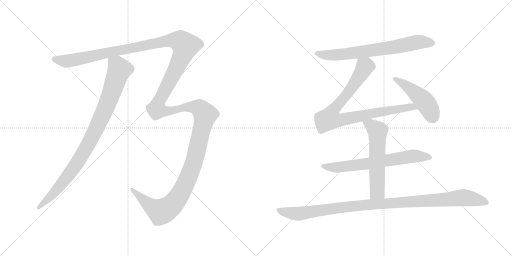
t = 0.00 s
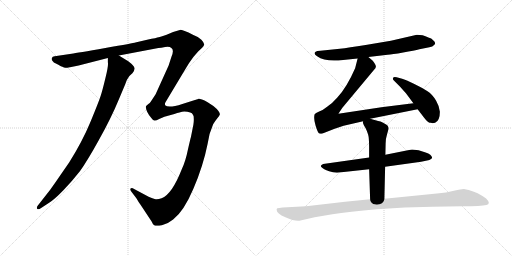
t = 6.80 s
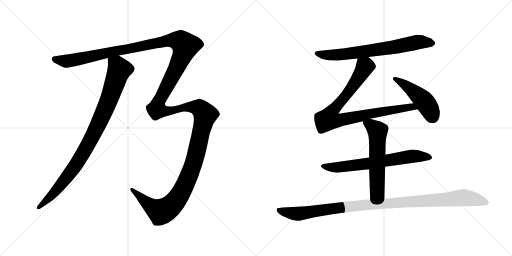
t = 7.07 s
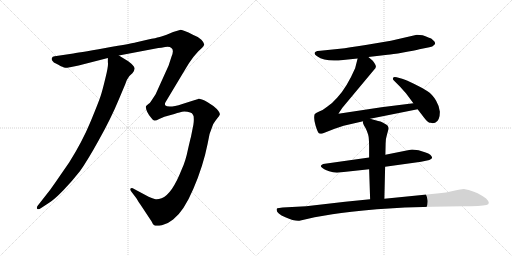
t = 7.34 s
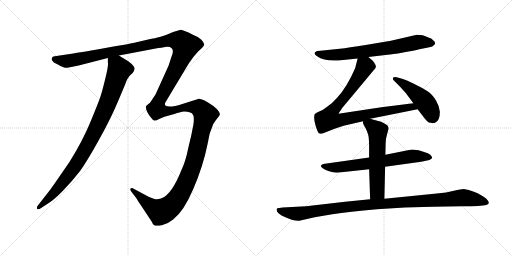
t = 7.61 s
t = 8.57 s: frame unchanged from t = 7.61 s, image omitted

The animated SVG that drew these frames (rendered in a browser with its animation timeline set to each time). Animation: 8 CSS @keyframes rules; one cycle of 8.57 s.

<svg version="1.1" viewBox="0 0 2048 1024" xmlns="http://www.w3.org/2000/svg">
  <g stroke="lightgray" stroke-dasharray="1,1" stroke-width="1" transform="scale(4, 4)">
    <line x1="0" y1="0" x2="256" y2="256"></line>
    <line x1="256" y1="0" x2="0" y2="256"></line>
    <line x1="128" y1="0" x2="128" y2="256"></line>
    <line x1="0" y1="128" x2="256" y2="128"></line>
    <line x1="256" y1="0" x2="512" y2="256"></line>
    <line x1="512" y1="0" x2="256" y2="256"></line>
    <line x1="384" y1="0" x2="384" y2="256"></line>
    <line x1="256" y1="128" x2="512" y2="128"></line>
  </g>
<g transform="scale(1, -1) translate(0, -850)">
   <style type="text/css">
    @keyframes keyframes0 {
      from {
       stroke: black;
       stroke-dashoffset: 962;
       stroke-width: 128;
       }
       76% {
       animation-timing-function: step-end;
       stroke: black;
       stroke-dashoffset: 0;
       stroke-width: 128;
       }
       to {
       stroke: black;
       stroke-width: 1024;
       }
       }
       #make-me-a-hanzi-animation-0 {
         animation: keyframes0 1.032878s both;
         animation-delay: 0.000000s;
         animation-timing-function: linear;
       }
    @keyframes keyframes1 {
      from {
       stroke: black;
       stroke-dashoffset: 1872;
       stroke-width: 128;
       }
       86% {
       animation-timing-function: step-end;
       stroke: black;
       stroke-dashoffset: 0;
       stroke-width: 128;
       }
       to {
       stroke: black;
       stroke-width: 1024;
       }
       }
       #make-me-a-hanzi-animation-1 {
         animation: keyframes1 1.773437s both;
         animation-delay: 1.032878s;
         animation-timing-function: linear;
       }
    @keyframes keyframes2 {
      from {
       stroke: black;
       stroke-dashoffset: 722;
       stroke-width: 128;
       }
       70% {
       animation-timing-function: step-end;
       stroke: black;
       stroke-dashoffset: 0;
       stroke-width: 128;
       }
       to {
       stroke: black;
       stroke-width: 1024;
       }
       }
       #make-me-a-hanzi-animation-2 {
         animation: keyframes2 0.837565s both;
         animation-delay: 2.806315s;
         animation-timing-function: linear;
       }
    @keyframes keyframes3 {
      from {
       stroke: black;
       stroke-dashoffset: 898;
       stroke-width: 128;
       }
       75% {
       animation-timing-function: step-end;
       stroke: black;
       stroke-dashoffset: 0;
       stroke-width: 128;
       }
       to {
       stroke: black;
       stroke-width: 1024;
       }
       }
       #make-me-a-hanzi-animation-3 {
         animation: keyframes3 0.980794s both;
         animation-delay: 3.643880s;
         animation-timing-function: linear;
       }
    @keyframes keyframes4 {
      from {
       stroke: black;
       stroke-dashoffset: 475;
       stroke-width: 128;
       }
       61% {
       animation-timing-function: step-end;
       stroke: black;
       stroke-dashoffset: 0;
       stroke-width: 128;
       }
       to {
       stroke: black;
       stroke-width: 1024;
       }
       }
       #make-me-a-hanzi-animation-4 {
         animation: keyframes4 0.636556s both;
         animation-delay: 4.624674s;
         animation-timing-function: linear;
       }
    @keyframes keyframes5 {
      from {
       stroke: black;
       stroke-dashoffset: 689;
       stroke-width: 128;
       }
       69% {
       animation-timing-function: step-end;
       stroke: black;
       stroke-dashoffset: 0;
       stroke-width: 128;
       }
       to {
       stroke: black;
       stroke-width: 1024;
       }
       }
       #make-me-a-hanzi-animation-5 {
         animation: keyframes5 0.810710s both;
         animation-delay: 5.261230s;
         animation-timing-function: linear;
       }
    @keyframes keyframes6 {
      from {
       stroke: black;
       stroke-dashoffset: 588;
       stroke-width: 128;
       }
       66% {
       animation-timing-function: step-end;
       stroke: black;
       stroke-dashoffset: 0;
       stroke-width: 128;
       }
       to {
       stroke: black;
       stroke-width: 1024;
       }
       }
       #make-me-a-hanzi-animation-6 {
         animation: keyframes6 0.728516s both;
         animation-delay: 6.071940s;
         animation-timing-function: linear;
       }
    @keyframes keyframes7 {
      from {
       stroke: black;
       stroke-dashoffset: 1091;
       stroke-width: 128;
       }
       78% {
       animation-timing-function: step-end;
       stroke: black;
       stroke-dashoffset: 0;
       stroke-width: 128;
       }
       to {
       stroke: black;
       stroke-width: 1024;
       }
       }
       #make-me-a-hanzi-animation-7 {
         animation: keyframes7 1.137858s both;
         animation-delay: 6.800456s;
         animation-timing-function: linear;
       }
</style>
<path d="M 431.5 618.5 L 431.5 601.5 Q 434.5 586.5 421.5 537.5 Q 409.5 487.5 402.5 466.5 Q 395.5 444.5 362.5 364.5 Q 329.5 284.5 276.5 200.5 L 218.5 116.5 Q 200.5 89.5 176.5 60.5 L 154.5 32.5 Q 144.5 21.5 148.5 15.5 Q 153.5 9.5 164.5 18.5 L 196.5 39.5 Q 217.5 52.5 252.5 88.5 Q 287.5 124.5 319.5 165.5 Q 348.5 205.5 395.5 290.5 Q 443.5 375.5 476.5 455.5 L 500.5 512.5 Q 505.5 531.5 517.5 546.5 L 529.5 557.5 Q 538.5 569.5 538.5 576.5 Q 538.5 582.5 525.5 595.5 Q 512.5 607.5 501.5 612.5 L 475.5 628.5 C 449.5 644.5 430.5 648.5 431.5 618.5 Z" fill="lightgray"></path> 
<path d="M 314.5 588.5 L 431.5 618.5 L 475.5 628.5 L 633.5 658.5 Q 643.5 659.5 660.5 662.5 Q 678.5 665.5 685.5 658.5 Q 697.5 650.5 685.5 622.5 L 674.5 588.5 L 622.5 473.5 L 603.5 444.5 Q 599.5 437.5 593.5 434.5 L 584.5 426.5 Q 581.5 419.5 588.5 403.5 Q 596.5 387.5 604.5 379.5 Q 611.5 368.5 618.5 368.5 Q 625.5 368.5 636.5 374.5 L 657.5 383.5 L 697.5 394.5 Q 722.5 402.5 728.5 403.5 Q 735.5 404.5 749.5 403.5 Q 763.5 401.5 767.5 397.5 Q 772.5 392.5 774.5 385.5 Q 776.5 368.5 773.5 351.5 L 763.5 301.5 Q 761.5 295.5 751.5 251.5 Q 742.5 206.5 727.5 174.5 Q 687.5 72.5 646.5 57.5 Q 632.5 52.5 623.5 53.5 Q 615.5 54.5 594.5 63.5 L 536.5 94.5 Q 527.5 99.5 522.5 96.5 Q 518.5 92.5 526.5 82.5 L 545.5 57.5 Q 554.5 41.5 561.5 32.5 L 606.5 -35.5 Q 612.5 -49.5 616.5 -50.5 Q 624.5 -55.5 647.5 -50.5 Q 670.5 -45.5 692.5 -27.5 Q 735.5 5.5 773.5 95.5 Q 812.5 185.5 830.5 275.5 Q 835.5 315.5 852.5 353.5 Q 860.5 366.5 868.5 376.5 Q 877.5 386.5 879.5 392.5 Q 879.5 405.5 853.5 426.5 L 830.5 441.5 Q 801.5 455.5 793.5 454.5 Q 785.5 452.5 729.5 434.5 Q 673.5 416.5 660.5 429.5 Q 658.5 436.5 662.5 442.5 L 740.5 572.5 Q 756.5 600.5 773.5 622.5 L 792.5 644.5 L 808.5 659.5 Q 816.5 666.5 816.5 672.5 Q 817.5 678.5 805.5 691.5 Q 793.5 703.5 773.5 710.5 Q 728.5 731.5 719.5 730.5 L 692.5 722.5 L 666.5 711.5 Q 640.5 702.5 634.5 701.5 Q 628.5 699.5 588.5 691.5 L 541.5 680.5 Q 535.5 678.5 421.5 658.5 Q 307.5 638.5 286.5 635.5 L 218.5 625.5 Q 209.5 624.5 207.5 618.5 Q 205.5 611.5 209.5 607.5 Q 212.5 600.5 227.5 594.5 Q 244.5 584.5 249.5 583.5 Q 256.5 579.5 261.5 579.5 Q 266.5 578.5 314.5 588.5 Z" fill="lightgray"></path> 
<path d="M 1473.5 622.0 L 1550.5 631.0 Q 1567.5 632.0 1612.5 640.0 Q 1658.5 648.0 1677.5 653.0 L 1717.5 661.0 Q 1730.5 663.0 1737.5 671.0 Q 1745.5 679.0 1732.5 689.0 Q 1726.5 697.0 1713.5 700.0 Q 1701.5 706.0 1690.5 709.0 L 1667.5 711.0 L 1563.5 687.0 L 1462.5 670.0 Q 1393.5 659.0 1359.5 655.0 L 1281.5 647.0 Q 1266.5 647.0 1262.5 643.0 Q 1251.5 636.0 1268.5 625.0 Q 1301.5 601.0 1372.5 610.0 L 1430.5 616.0 L 1473.5 622.0 Z" fill="lightgray"></path> 
<path d="M 1480.5 375.0 L 1670.5 413.0 C 1699.5 419.0 1683.5 441.0 1653.5 437.0 L 1525.5 421.0 L 1353.5 395.0 L 1369.5 419.0 L 1495.5 570.0 Q 1503.5 577.0 1503.5 583.0 Q 1504.5 588.0 1497.5 598.0 Q 1494.5 606.0 1473.5 622.0 C 1450.5 641.0 1437.5 645.0 1430.5 616.0 L 1420.5 577.0 Q 1386.5 499.0 1348.5 459.0 Q 1328.5 436.0 1308.5 423.0 Q 1291.5 409.0 1276.5 404.0 Q 1261.5 398.0 1258.5 393.0 Q 1253.5 376.0 1262.5 347.0 Q 1271.5 317.0 1277.5 316.0 Q 1278.5 315.0 1287.5 315.0 L 1338.5 335.0 L 1374.5 347.0 L 1452.5 365.0 L 1480.5 375.0 Z" fill="lightgray"></path> 
<path d="M 1670.5 413.0 L 1696.5 379.0 Q 1710.5 361.0 1718.5 359.0 Q 1727.5 360.0 1730.5 357.0 L 1740.5 359.0 Q 1759.5 367.0 1759.5 403.0 Q 1757.5 425.0 1744.5 447.0 Q 1729.5 473.0 1708.5 486.0 Q 1688.5 499.0 1655.5 515.0 Q 1623.5 531.0 1608.5 535.0 L 1586.5 541.0 Q 1577.5 543.0 1574.5 541.0 Q 1567.5 535.0 1576.5 527.0 L 1599.5 504.0 L 1624.5 476.0 L 1653.5 437.0 L 1670.5 413.0 Z" fill="lightgray"></path> 
<path d="M 1540.5 183.0 L 1684.5 203.0 Q 1728.5 210.0 1728.5 219.0 Q 1726.5 232.0 1702.5 240.0 L 1674.5 249.0 L 1648.5 252.0 Q 1640.5 252.0 1596.5 242.0 L 1541.5 231.0 L 1476.5 220.0 L 1292.5 194.0 Q 1284.5 189.0 1283.5 187.0 Q 1282.5 185.0 1287.5 180.0 Q 1292.5 174.0 1316.5 165.0 Q 1340.5 156.0 1365.5 161.0 L 1476.5 173.0 L 1540.5 183.0 Z" fill="lightgray"></path> 
<path d="M 1537.5 55.0 L 1540.5 183.0 L 1541.5 231.0 L 1542.5 275.0 Q 1542.5 296.0 1548.5 314.0 L 1554.5 335.0 Q 1554.5 349.0 1539.5 355.0 L 1528.5 361.0 Q 1523.5 364.0 1512.5 366.0 L 1480.5 375.0 C 1451.5 383.0 1451.5 383.0 1452.5 365.0 L 1451.5 360.0 Q 1450.5 360.0 1455.5 349.0 L 1462.5 337.0 Q 1468.5 325.0 1472.5 312.0 Q 1476.5 298.0 1476.5 261.0 L 1476.5 220.0 L 1476.5 173.0 L 1480.5 53.0 C 1481.5 23.0 1536.5 25.0 1537.5 55.0 Z" fill="lightgray"></path> 
<path d="M 1197.5 -33.0 L 1258.5 -19.0 L 1329.5 -7.0 Q 1394.5 3.0 1507.5 13.0 Q 1620.5 23.0 1729.5 23.0 L 1849.5 25.0 Q 1925.5 25.0 1945.5 30.0 Q 1965.5 35.0 1944.5 56.0 Q 1929.5 67.0 1910.5 77.0 Q 1877.5 91.0 1869.5 91.0 L 1855.5 94.0 Q 1845.5 94.0 1815.5 87.0 Q 1786.5 79.0 1747.5 76.0 L 1537.5 55.0 L 1480.5 53.0 L 1380.5 43.0 L 1224.5 25.0 L 1130.5 20.0 Q 1113.5 18.0 1109.5 17.0 Q 1106.5 16.0 1106.5 11.0 Q 1106.5 -4.0 1141.5 -19.0 Q 1176.5 -35.0 1197.5 -33.0 Z" fill="lightgray"></path> 
      <clipPath id="make-me-a-hanzi-clip-0">
      <path d="M 431.5 618.5 L 431.5 601.5 Q 434.5 586.5 421.5 537.5 Q 409.5 487.5 402.5 466.5 Q 395.5 444.5 362.5 364.5 Q 329.5 284.5 276.5 200.5 L 218.5 116.5 Q 200.5 89.5 176.5 60.5 L 154.5 32.5 Q 144.5 21.5 148.5 15.5 Q 153.5 9.5 164.5 18.5 L 196.5 39.5 Q 217.5 52.5 252.5 88.5 Q 287.5 124.5 319.5 165.5 Q 348.5 205.5 395.5 290.5 Q 443.5 375.5 476.5 455.5 L 500.5 512.5 Q 505.5 531.5 517.5 546.5 L 529.5 557.5 Q 538.5 569.5 538.5 576.5 Q 538.5 582.5 525.5 595.5 Q 512.5 607.5 501.5 612.5 L 475.5 628.5 C 449.5 644.5 430.5 648.5 431.5 618.5 Z" fill="lightgray"></path>
      </clipPath>
      <path clip-path="url(#make-me-a-hanzi-clip-0)" d="M 440.5 614.5 L 470.5 586.5 L 477.5 571.5 L 435.5 449.5 L 387.5 340.5 L 300.5 185.5 L 220.5 82.5 L 153.5 19.5 " fill="none" id="make-me-a-hanzi-animation-0" stroke-dasharray="834 1668" stroke-linecap="round"></path>

      <clipPath id="make-me-a-hanzi-clip-1">
      <path d="M 314.5 588.5 L 431.5 618.5 L 475.5 628.5 L 633.5 658.5 Q 643.5 659.5 660.5 662.5 Q 678.5 665.5 685.5 658.5 Q 697.5 650.5 685.5 622.5 L 674.5 588.5 L 622.5 473.5 L 603.5 444.5 Q 599.5 437.5 593.5 434.5 L 584.5 426.5 Q 581.5 419.5 588.5 403.5 Q 596.5 387.5 604.5 379.5 Q 611.5 368.5 618.5 368.5 Q 625.5 368.5 636.5 374.5 L 657.5 383.5 L 697.5 394.5 Q 722.5 402.5 728.5 403.5 Q 735.5 404.5 749.5 403.5 Q 763.5 401.5 767.5 397.5 Q 772.5 392.5 774.5 385.5 Q 776.5 368.5 773.5 351.5 L 763.5 301.5 Q 761.5 295.5 751.5 251.5 Q 742.5 206.5 727.5 174.5 Q 687.5 72.5 646.5 57.5 Q 632.5 52.5 623.5 53.5 Q 615.5 54.5 594.5 63.5 L 536.5 94.5 Q 527.5 99.5 522.5 96.5 Q 518.5 92.5 526.5 82.5 L 545.5 57.5 Q 554.5 41.5 561.5 32.5 L 606.5 -35.5 Q 612.5 -49.5 616.5 -50.5 Q 624.5 -55.5 647.5 -50.5 Q 670.5 -45.5 692.5 -27.5 Q 735.5 5.5 773.5 95.5 Q 812.5 185.5 830.5 275.5 Q 835.5 315.5 852.5 353.5 Q 860.5 366.5 868.5 376.5 Q 877.5 386.5 879.5 392.5 Q 879.5 405.5 853.5 426.5 L 830.5 441.5 Q 801.5 455.5 793.5 454.5 Q 785.5 452.5 729.5 434.5 Q 673.5 416.5 660.5 429.5 Q 658.5 436.5 662.5 442.5 L 740.5 572.5 Q 756.5 600.5 773.5 622.5 L 792.5 644.5 L 808.5 659.5 Q 816.5 666.5 816.5 672.5 Q 817.5 678.5 805.5 691.5 Q 793.5 703.5 773.5 710.5 Q 728.5 731.5 719.5 730.5 L 692.5 722.5 L 666.5 711.5 Q 640.5 702.5 634.5 701.5 Q 628.5 699.5 588.5 691.5 L 541.5 680.5 Q 535.5 678.5 421.5 658.5 Q 307.5 638.5 286.5 635.5 L 218.5 625.5 Q 209.5 624.5 207.5 618.5 Q 205.5 611.5 209.5 607.5 Q 212.5 600.5 227.5 594.5 Q 244.5 584.5 249.5 583.5 Q 256.5 579.5 261.5 579.5 Q 266.5 578.5 314.5 588.5 Z" fill="lightgray"></path>
      </clipPath>
      <path clip-path="url(#make-me-a-hanzi-clip-1)" d="M 217.5 614.5 L 263.5 605.5 L 683.5 689.5 L 721.5 684.5 L 741.5 667.5 L 708.5 583.5 L 635.5 444.5 L 627.5 411.5 L 672.5 405.5 L 722.5 419.5 L 781.5 422.5 L 795.5 418.5 L 821.5 391.5 L 784.5 232.5 L 761.5 160.5 L 703.5 47.5 L 679.5 22.5 L 643.5 2.5 L 596.5 31.5 L 528.5 90.5 " fill="none" id="make-me-a-hanzi-animation-1" stroke-dasharray="1744 3488" stroke-linecap="round"></path>

      <clipPath id="make-me-a-hanzi-clip-2">
      <path d="M 1473.5 622.0 L 1550.5 631.0 Q 1567.5 632.0 1612.5 640.0 Q 1658.5 648.0 1677.5 653.0 L 1717.5 661.0 Q 1730.5 663.0 1737.5 671.0 Q 1745.5 679.0 1732.5 689.0 Q 1726.5 697.0 1713.5 700.0 Q 1701.5 706.0 1690.5 709.0 L 1667.5 711.0 L 1563.5 687.0 L 1462.5 670.0 Q 1393.5 659.0 1359.5 655.0 L 1281.5 647.0 Q 1266.5 647.0 1262.5 643.0 Q 1251.5 636.0 1268.5 625.0 Q 1301.5 601.0 1372.5 610.0 L 1430.5 616.0 L 1473.5 622.0 Z" fill="lightgray"></path>
      </clipPath>
      <path clip-path="url(#make-me-a-hanzi-clip-2)" d="M 1268.5 635.0 L 1360.5 631.0 L 1564.5 659.0 L 1670.5 682.0 L 1729.5 678.0 " fill="none" id="make-me-a-hanzi-animation-2" stroke-dasharray="594 1188" stroke-linecap="round"></path>

      <clipPath id="make-me-a-hanzi-clip-3">
      <path d="M 1480.5 375.0 L 1670.5 413.0 C 1699.5 419.0 1683.5 441.0 1653.5 437.0 L 1525.5 421.0 L 1353.5 395.0 L 1369.5 419.0 L 1495.5 570.0 Q 1503.5 577.0 1503.5 583.0 Q 1504.5 588.0 1497.5 598.0 Q 1494.5 606.0 1473.5 622.0 C 1450.5 641.0 1437.5 645.0 1430.5 616.0 L 1420.5 577.0 Q 1386.5 499.0 1348.5 459.0 Q 1328.5 436.0 1308.5 423.0 Q 1291.5 409.0 1276.5 404.0 Q 1261.5 398.0 1258.5 393.0 Q 1253.5 376.0 1262.5 347.0 Q 1271.5 317.0 1277.5 316.0 Q 1278.5 315.0 1287.5 315.0 L 1338.5 335.0 L 1374.5 347.0 L 1452.5 365.0 L 1480.5 375.0 Z" fill="lightgray"></path>
      </clipPath>
      <path clip-path="url(#make-me-a-hanzi-clip-3)" d="M 1439.5 607.0 L 1459.5 584.0 L 1455.5 575.0 L 1405.5 497.0 L 1328.5 405.0 L 1314.5 374.0 L 1347.5 367.0 L 1577.5 412.0 L 1645.5 422.0 L 1662.5 416.0 " fill="none" id="make-me-a-hanzi-animation-3" stroke-dasharray="770 1540" stroke-linecap="round"></path>

      <clipPath id="make-me-a-hanzi-clip-4">
      <path d="M 1670.5 413.0 L 1696.5 379.0 Q 1710.5 361.0 1718.5 359.0 Q 1727.5 360.0 1730.5 357.0 L 1740.5 359.0 Q 1759.5 367.0 1759.5 403.0 Q 1757.5 425.0 1744.5 447.0 Q 1729.5 473.0 1708.5 486.0 Q 1688.5 499.0 1655.5 515.0 Q 1623.5 531.0 1608.5 535.0 L 1586.5 541.0 Q 1577.5 543.0 1574.5 541.0 Q 1567.5 535.0 1576.5 527.0 L 1599.5 504.0 L 1624.5 476.0 L 1653.5 437.0 L 1670.5 413.0 Z" fill="lightgray"></path>
      </clipPath>
      <path clip-path="url(#make-me-a-hanzi-clip-4)" d="M 1580.5 535.0 L 1638.5 497.0 L 1696.5 446.0 L 1730.5 382.0 " fill="none" id="make-me-a-hanzi-animation-4" stroke-dasharray="347 694" stroke-linecap="round"></path>

      <clipPath id="make-me-a-hanzi-clip-5">
      <path d="M 1540.5 183.0 L 1684.5 203.0 Q 1728.5 210.0 1728.5 219.0 Q 1726.5 232.0 1702.5 240.0 L 1674.5 249.0 L 1648.5 252.0 Q 1640.5 252.0 1596.5 242.0 L 1541.5 231.0 L 1476.5 220.0 L 1292.5 194.0 Q 1284.5 189.0 1283.5 187.0 Q 1282.5 185.0 1287.5 180.0 Q 1292.5 174.0 1316.5 165.0 Q 1340.5 156.0 1365.5 161.0 L 1476.5 173.0 L 1540.5 183.0 Z" fill="lightgray"></path>
      </clipPath>
      <path clip-path="url(#make-me-a-hanzi-clip-5)" d="M 1291.5 187.0 L 1347.5 180.0 L 1648.5 225.0 L 1720.5 220.0 " fill="none" id="make-me-a-hanzi-animation-5" stroke-dasharray="561 1122" stroke-linecap="round"></path>

      <clipPath id="make-me-a-hanzi-clip-6">
      <path d="M 1537.5 55.0 L 1540.5 183.0 L 1541.5 231.0 L 1542.5 275.0 Q 1542.5 296.0 1548.5 314.0 L 1554.5 335.0 Q 1554.5 349.0 1539.5 355.0 L 1528.5 361.0 Q 1523.5 364.0 1512.5 366.0 L 1480.5 375.0 C 1451.5 383.0 1451.5 383.0 1452.5 365.0 L 1451.5 360.0 Q 1450.5 360.0 1455.5 349.0 L 1462.5 337.0 Q 1468.5 325.0 1472.5 312.0 Q 1476.5 298.0 1476.5 261.0 L 1476.5 220.0 L 1476.5 173.0 L 1480.5 53.0 C 1481.5 23.0 1536.5 25.0 1537.5 55.0 Z" fill="lightgray"></path>
      </clipPath>
      <path clip-path="url(#make-me-a-hanzi-clip-6)" d="M 1462.5 361.0 L 1510.5 325.0 L 1508.5 83.0 L 1487.5 61.0 " fill="none" id="make-me-a-hanzi-animation-6" stroke-dasharray="460 920" stroke-linecap="round"></path>

      <clipPath id="make-me-a-hanzi-clip-7">
      <path d="M 1197.5 -33.0 L 1258.5 -19.0 L 1329.5 -7.0 Q 1394.5 3.0 1507.5 13.0 Q 1620.5 23.0 1729.5 23.0 L 1849.5 25.0 Q 1925.5 25.0 1945.5 30.0 Q 1965.5 35.0 1944.5 56.0 Q 1929.5 67.0 1910.5 77.0 Q 1877.5 91.0 1869.5 91.0 L 1855.5 94.0 Q 1845.5 94.0 1815.5 87.0 Q 1786.5 79.0 1747.5 76.0 L 1537.5 55.0 L 1480.5 53.0 L 1380.5 43.0 L 1224.5 25.0 L 1130.5 20.0 Q 1113.5 18.0 1109.5 17.0 Q 1106.5 16.0 1106.5 11.0 Q 1106.5 -4.0 1141.5 -19.0 Q 1176.5 -35.0 1197.5 -33.0 Z" fill="lightgray"></path>
      </clipPath>
      <path clip-path="url(#make-me-a-hanzi-clip-7)" d="M 1114.5 11.0 L 1139.5 2.0 L 1198.5 -5.0 L 1432.5 28.0 L 1845.5 59.0 L 1942.5 43.0 " fill="none" id="make-me-a-hanzi-animation-7" stroke-dasharray="963 1926" stroke-linecap="round"></path>

</g>
</svg>
